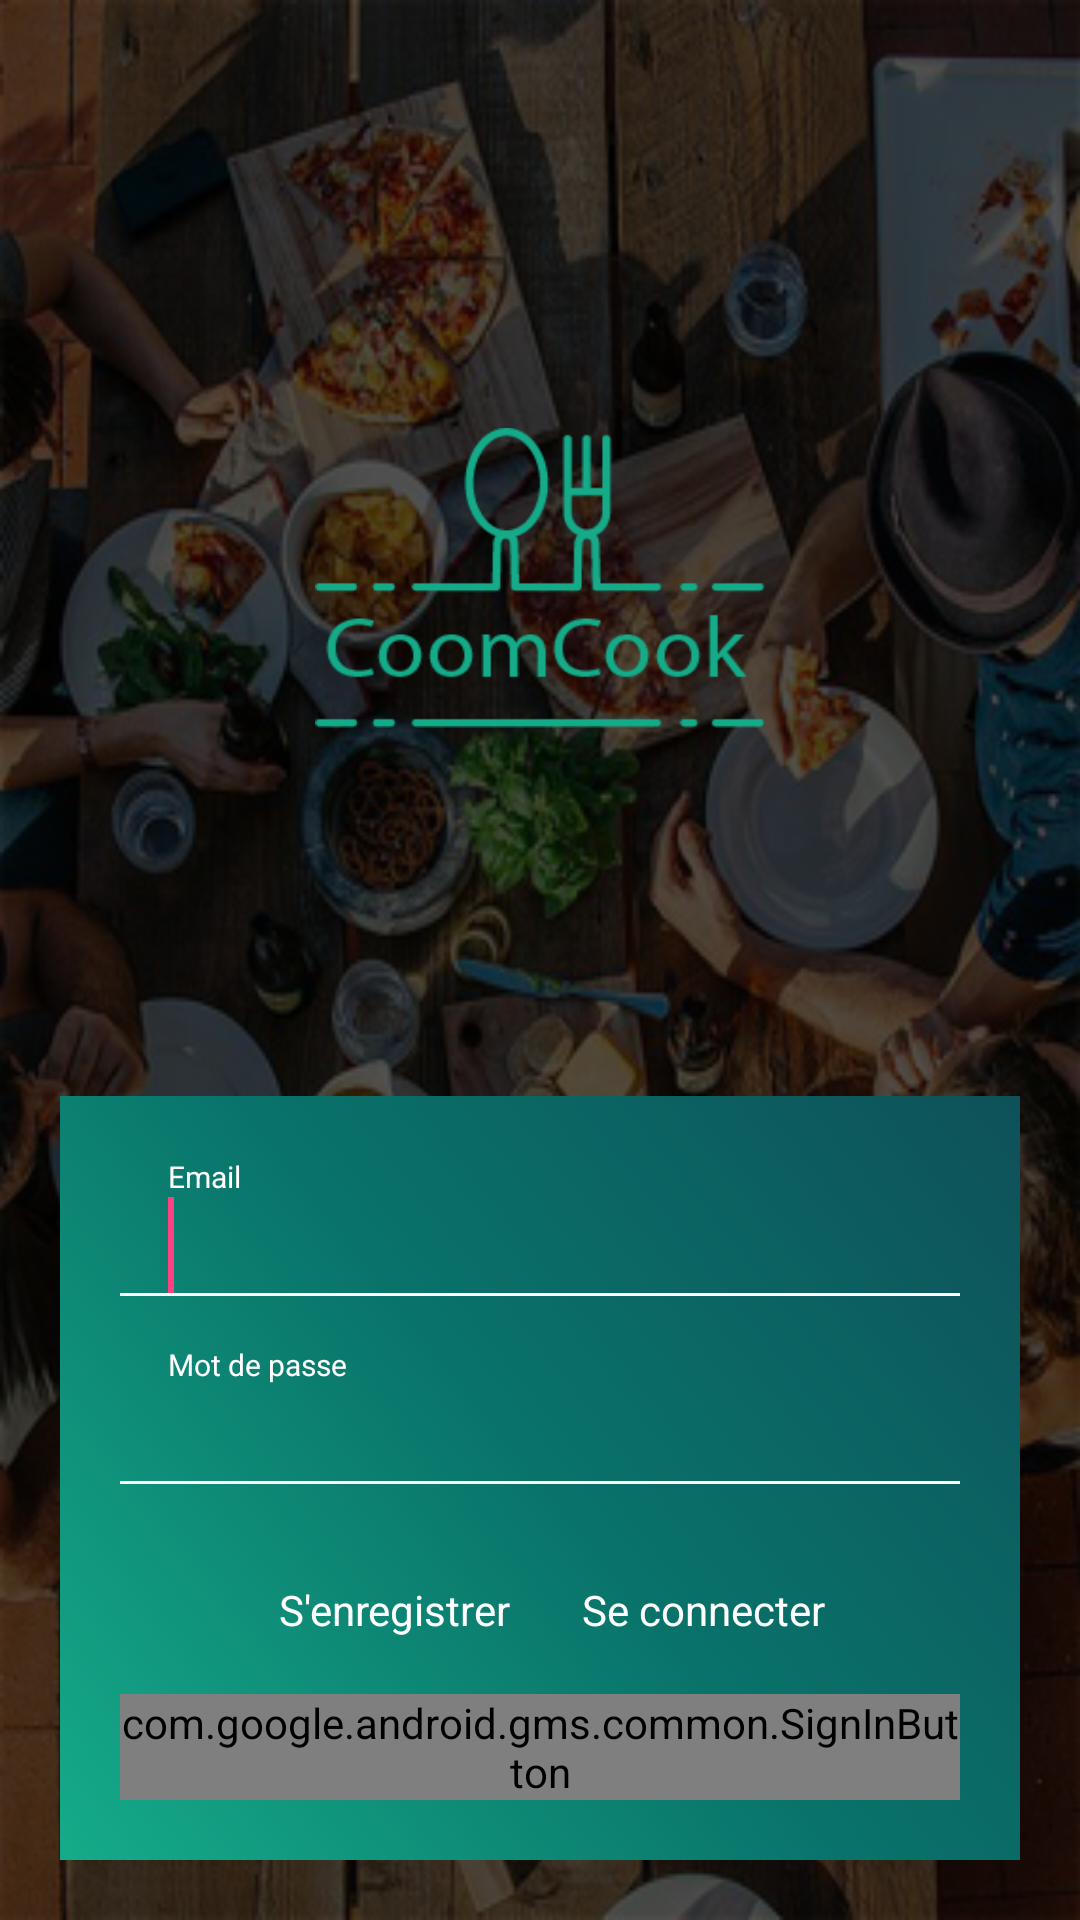

Layout XML and referenced resources for this Android screen:
<!-- AndroidManifest.xml: application theme AppTheme -->
<!-- res/layout/activity_login_page.xml -->
<?xml version="1.0" encoding="utf-8"?>

<LinearLayout xmlns:android="http://schemas.android.com/apk/res/android"
    android:layout_width="match_parent"
    android:layout_height="match_parent"
    android:background="@drawable/bg"
    android:gravity="center_horizontal|bottom"
    android:orientation="vertical"
    android:padding="20dp" >

    <LinearLayout
        android:layout_width="match_parent"
        android:layout_height="match_parent"
        android:layout_weight="1"
        android:gravity="center"
        android:orientation="vertical" >

        <ImageView
            android:id="@+id/logo"
            android:background="@drawable/logofinal"
            android:layout_width="150dp"
            android:layout_height="100dp"
            android:layout_margin="8dp"
            android:layout_weight="0"
            android:gravity="right|center_vertical"
            android:padding="8dp"
            android:textColor="#ff99cc00"
            android:textSize="160dp" />

    </LinearLayout>

    <LinearLayout
        android:layout_width="match_parent"
        android:layout_height="wrap_content"
        android:layout_weight="0"
        android:background="@drawable/gradient_background"
        android:orientation="vertical"
        android:padding="20dp">

        <LinearLayout
            android:layout_width="match_parent"
            android:layout_height="wrap_content"
            android:layout_marginBottom="16dp"
            android:gravity="center_vertical"
            android:orientation="vertical">

            <TextView
                android:layout_width="wrap_content"
                android:layout_height="wrap_content"
                android:layout_marginLeft="16dp"
                android:layout_marginRight="16dp"
                android:text="Email"
                android:textColor="@android:color/white"
                android:textSize="10sp" />

            <EditText
                android:id="@+id/userEmail"
                android:layout_width="match_parent"
                android:layout_height="wrap_content"
                android:layout_marginLeft="16dp"
                android:layout_marginRight="16dp"
                android:layout_weight="1"
                android:background="@android:color/transparent"
                android:backgroundTint="@android:color/transparent"
                android:backgroundTintMode="@android:color/transparent"
                android:cursorVisible="true"
                android:drawableBottom="@android:color/transparent"
                android:ems="10"
                android:inputType="textNoSuggestions"
                android:singleLine="true"
                android:textColor="@android:color/white"
                android:textColorHint="@android:color/white"
                android:textSize="24sp">

                <requestFocus />
            </EditText>

            <View
                android:layout_width="match_parent"
                android:layout_height="1dp"
                android:background="@android:color/white" />
        </LinearLayout>

        <LinearLayout
            android:layout_width="match_parent"
            android:layout_height="wrap_content"
            android:gravity="center_vertical"
            android:orientation="vertical">

            <TextView
                android:layout_width="wrap_content"
                android:layout_height="wrap_content"
                android:layout_marginLeft="16dp"
                android:layout_marginRight="16dp"
                android:text="Mot de passe"
                android:textColor="@android:color/white"
                android:textSize="10sp" />

            <EditText
                android:id="@+id/userPassword"
                android:layout_width="match_parent"
                android:layout_height="wrap_content"
                android:layout_marginLeft="16dp"
                android:layout_marginRight="16dp"
                android:layout_weight="1"
                android:background="@android:color/transparent"
                android:backgroundTint="@android:color/transparent"
                android:backgroundTintMode="@android:color/transparent"
                android:drawableBottom="@android:color/transparent"
                android:ems="10"
                android:inputType="textNoSuggestions"
                android:password="true"
                android:singleLine="true"
                android:textColor="@android:color/white"
                android:textColorHint="@android:color/white"
                android:textSize="24sp" />

            <View
                android:layout_width="match_parent"
                android:layout_height="1dp"
                android:background="@android:color/white" />
        </LinearLayout>

        <LinearLayout
            android:layout_width="match_parent"
            android:layout_height="wrap_content"
            android:layout_marginTop="24dp"
            android:gravity="center">


            <TextView
                android:id="@+id/register"
                android:layout_width="wrap_content"
                android:layout_height="wrap_content"
                android:layout_marginLeft="8dp"
                android:layout_marginRight="8dp"
                android:background="@drawable/transparent_button_selector"
                android:gravity="center"
                android:minHeight="36dp"
                android:minWidth="64dp"
                android:padding="8dp"
                android:text="S'enregistrer"
                android:textColor="@android:color/white"
                android:textSize="14sp" />

            <TextView
                android:id="@+id/login"
                android:layout_width="wrap_content"
                android:layout_height="wrap_content"
                android:background="@drawable/transparent_button_selector"
                android:gravity="center"
                android:minHeight="36dp"
                android:minWidth="64dp"
                android:padding="8dp"
                android:text="Se connecter"
                android:textColor="@android:color/white"
                android:textSize="14sp" />



            
                
                
                
                
                
                
                
                
                
                
                


        </LinearLayout>

        <LinearLayout
            android:layout_width="match_parent"
            android:layout_height="wrap_content"
            android:layout_marginTop="10dp"
            android:gravity="center">

            <com.google.android.gms.common.SignInButton
                android:id="@+id/sign_in_button"
                android:layout_width="wrap_content"
                android:layout_height="wrap_content"
                android:layout_centerHorizontal="true"
                android:layout_centerVertical="true" />

        </LinearLayout>

    </LinearLayout>

</LinearLayout>
<!-- resources referenced by this layout -->
<resources>
  <!-- drawable bg: png bitmap (drawable, 269044 bytes) -->
  <!-- drawable gradient_background (drawable) -->
  <?xml version="1.0" encoding="utf-8"?>
  
  <shape xmlns:android="http://schemas.android.com/apk/res/android"
      android:shape="rectangle" >
  
      <gradient
          android:angle="45"
          android:centerColor="#09736A"
          android:endColor="#0E5159"
          android:startColor="#15AB89"
          android:type="linear" />
  
      <corners android:radius="0dp" />
  
  </shape>
  <!-- drawable logofinal: png bitmap (drawable, 5176 bytes) -->
  <!-- drawable transparent_button_selector (drawable) -->
  <?xml version="1.0" encoding="utf-8"?>
  
  <selector xmlns:android="http://schemas.android.com/apk/res/android">
  
      <item android:state_pressed="true"><shape>
              <solid android:color="#233344" />
  
              <corners android:radius="2dp" />
          </shape></item>
      <item android:state_focused="true"><shape xmlns:android="http://schemas.android.com/apk/res/android">
              <solid android:color="#233344" />
  
              <corners android:radius="2dp" />
          </shape></item>
      <item android:state_focused="false"><shape xmlns:android="http://schemas.android.com/apk/res/android">
              <solid android:color="@android:color/transparent" />
  
              <corners android:radius="2dp" />
          </shape></item>
      <item android:state_pressed="false"><shape xmlns:android="http://schemas.android.com/apk/res/android">
              <solid android:color="@android:color/transparent" /> 
              <corners android:radius="2dp" />
          </shape></item>
  		
  		    <item android:state_pressed="true"><shape>
              <solid android:color="@color/main_color_grey_300" />
  
              <corners android:radius="2dp" />
          </shape></item>
      <item android:state_focused="true"><shape xmlns:android="http://schemas.android.com/apk/res/android">
              <solid android:color="@color/main_color_grey_300" />
  
              <corners android:radius="2dp" />
          </shape></item>
  
  </selector>
  <style name="AppTheme" parent="Theme.AppCompat.Light.DarkActionBar">
          
          <item name="colorPrimary">@color/colorPrimary</item>
          <item name="colorPrimaryDark">@color/colorPrimaryDark</item>
          <item name="colorAccent">@color/colorAccent</item>
          <item name="windowActionBar">false</item>
          <item name="windowNoTitle">true</item>
      </style>
  <color name="main_color_grey_300">@color/material_grey_300</color>
  <color name="colorPrimary">#3F51B5</color>
  <color name="colorPrimaryDark">@color/material_grey_900</color>
  <color name="colorAccent">#FF4081</color>
</resources>
